Run: headless pygame with SDL's dummy video driver; simulated clock (each Clock.tick advances the game by its frame time, no real sleeping); random seed 0; keys injected as events and as key.get_pressed() state; no mouse input.
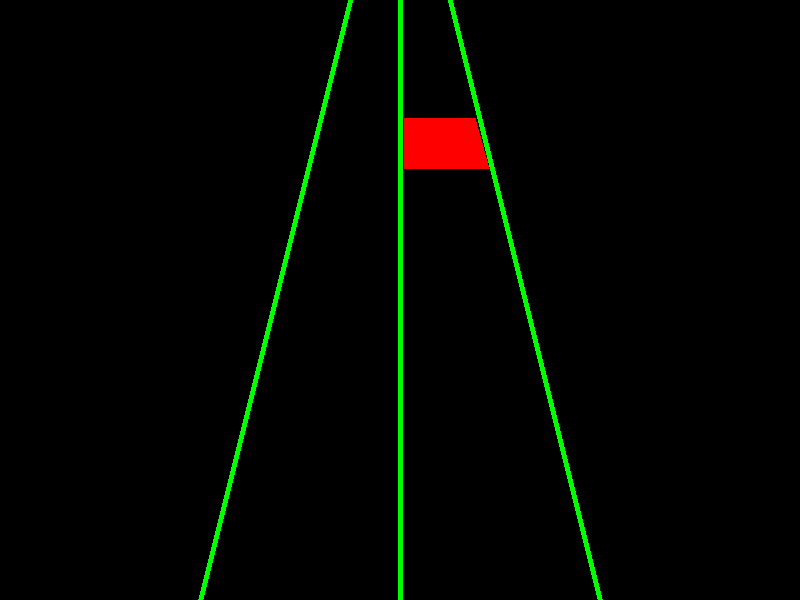
Frame 1 of 4 · flips 1–60 · no input
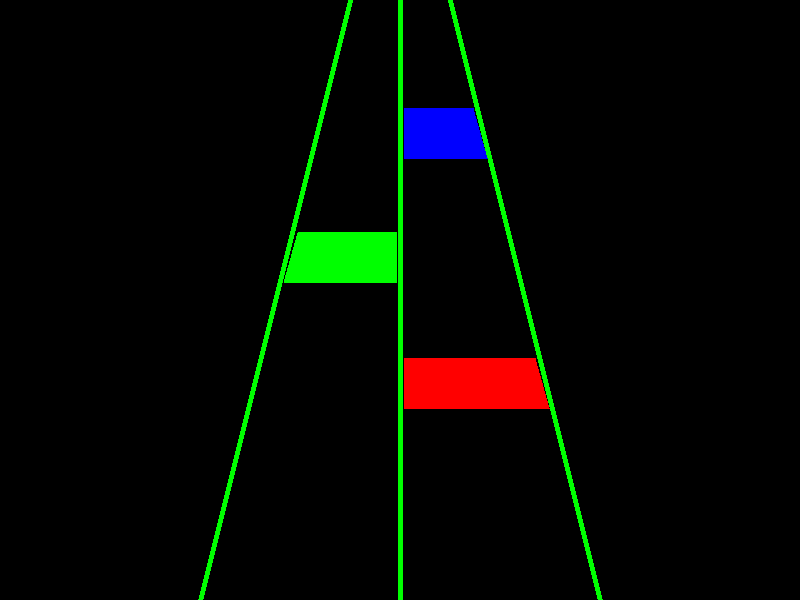
Frame 2 of 4 · flips 61–180 · tapped SPACE, RETURN · held RIGHT (→), D
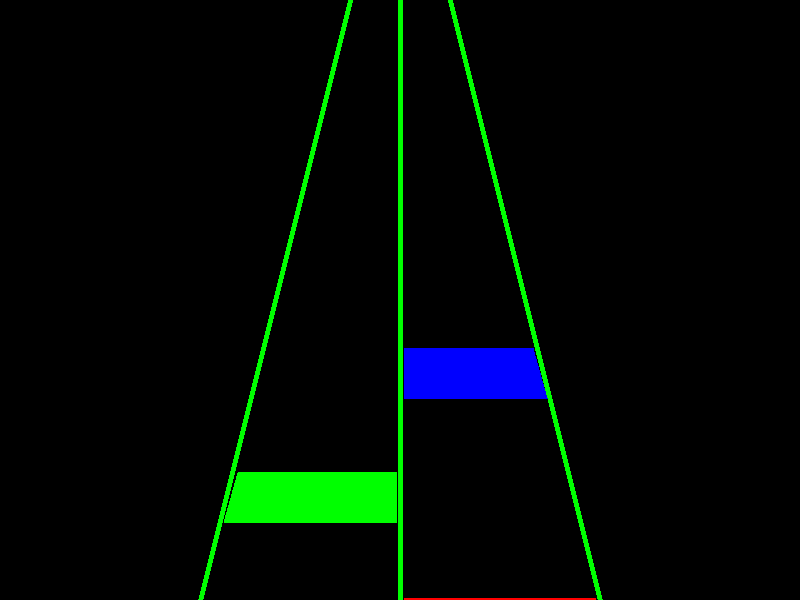
Frame 3 of 4 · flips 181–300 · held DOWN (↓), S
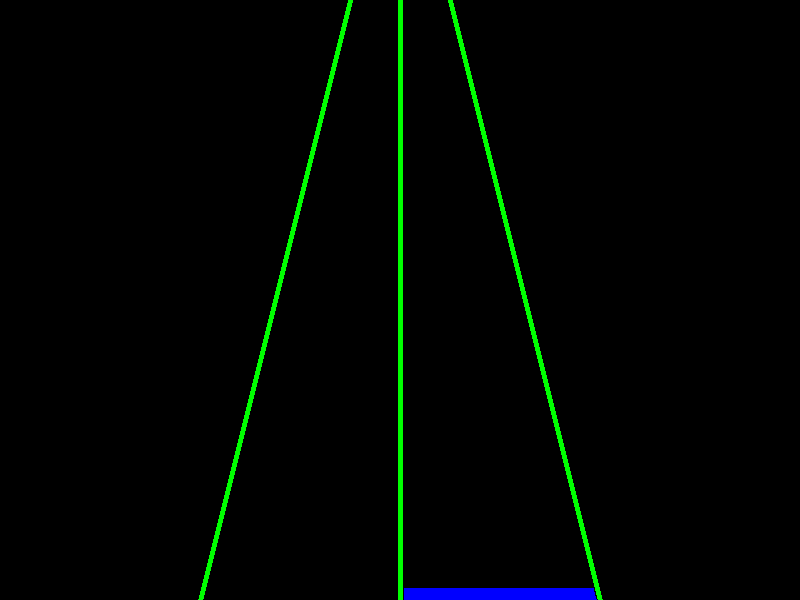
Frame 4 of 4 · flips 301–420 · held LEFT (←), A, UP (↑), W

The pygame program that drew these frames:

import pygame as pg
pg.init()
screen = pg.display.set_mode((800, 600))
clock = pg.time.Clock()

# Define the Trapezoid class



class Trapezoid:

    def __init__(self, x_offset, y_offset, color, lane=0):
        self.x_offset = x_offset
        self.y_offset = y_offset
        self.color = color
        self.lane = lane

    def draw(self, screen):
        if self.lane == 0:
            # Draw the trapezoid for lane 0
            pg.draw.polygon(screen, self.color, [
                (356 - self.x_offset, 0 + self.y_offset),
                (396, 0 + self.y_offset),
                (396, 50 + self.y_offset),
                (342 - self.x_offset, 50 + self.y_offset)
            ])
        elif self.lane == 1:
            # Draw the trapezoid for lane 1
            pg.draw.polygon(screen, self.color, [
                (404, 0 + self.y_offset),
                (446 + self.x_offset, 0 + self.y_offset),
                (460 + self.x_offset, 50 + self.y_offset),
                (404, 50 + self.y_offset)
            ])

running = True

NOTE_SPEED = 2
LINE_SLOPE = 0.25

notes = [
    {'x': 0, 'color': (255, 0, 0), 'time':0, 'lane': 1},
    {'x': 0, 'color': (0, 255, 0), 'time':1, 'lane': 0},
    {'x': 0, 'color': (0, 0, 255), 'time':2, 'lane': 1}
]

active_notes = []

while running:
    for event in pg.event.get():
        if event.type == pg.QUIT:
            running = False

    screen.fill((0, 0, 0)) 

    pg.draw.line(screen, (0, 255, 0), (400, 0), (400, 600), 5)
    pg.draw.line(screen, (0, 255, 0), (350, 0), (200, 600), 5)
    pg.draw.line(screen, (0, 255, 0), (450, 0), (600, 600), 5)

    while len(notes) > 0 and notes[0]['time'] <= pg.time.get_ticks() / 1000:
        active_notes.append(Trapezoid(notes[0]['x'], 0, notes[0]['color'], notes[0]['lane']))
        print("popping note:", notes[0])
        notes.pop(0)

    for note in active_notes:
        note.draw(screen)
        print("drawing note at x_offset:", note.x_offset, "y_offset:", note.y_offset, "lane:", note.lane)
        note.x_offset += LINE_SLOPE * NOTE_SPEED
        note.y_offset += NOTE_SPEED
        
    pg.display.flip()
    clock.tick(60)

pg.quit()
